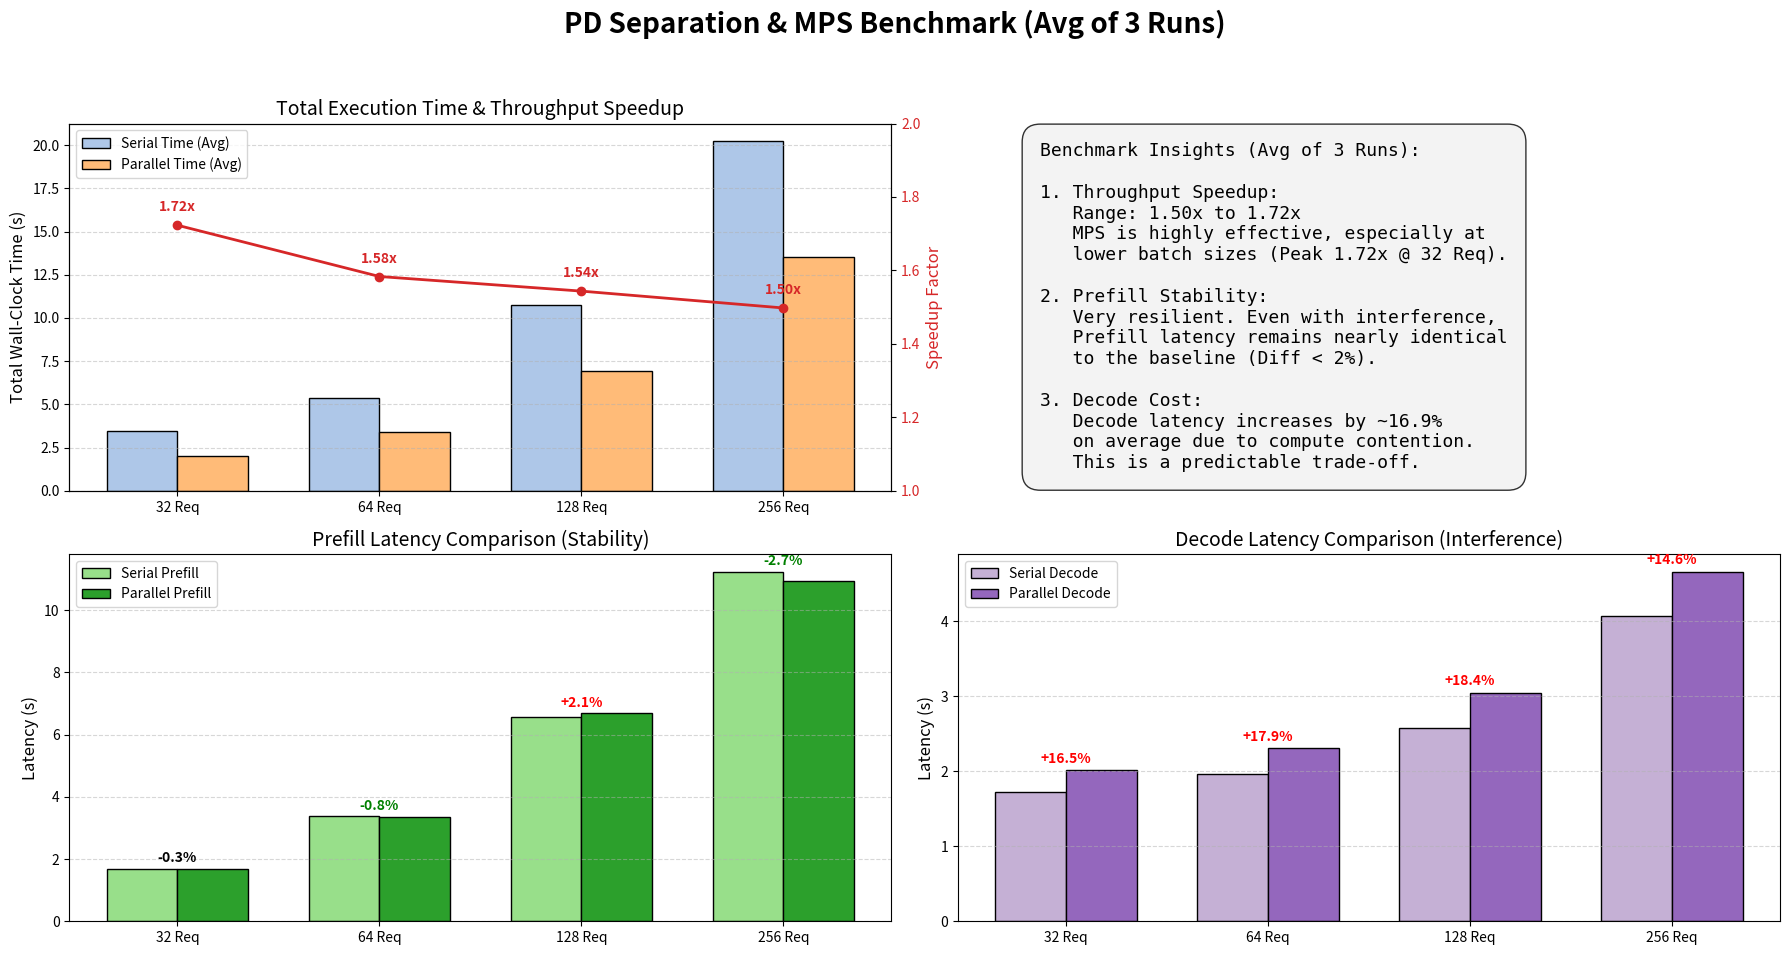

Write Python code to recreate this figure.
import matplotlib.pyplot as plt
import numpy as np

# 如果需要支持中文显示，请取消下面两行的注释
# plt.rcParams['font.sans-serif'] = ['SimHei'] 
# plt.rcParams['axes.unicode_minus'] = False

# ==========================================
# 1. 原始数据录入 (Raw Data Entry)
# ==========================================
# 格式: [Run1, Run2, Run3]
batch_sizes = ['32 Req', '64 Req', '128 Req', '256 Req']

# --- Serial Mode Data ---
raw_time_serial = [
    [3.4696, 3.4864, 3.4479],  # 32
    [5.4044, 5.4126, 5.3593],  # 64
    [10.8867, 10.7010, 10.5789], # 128
    [20.3675, 20.7213, 19.6154]  # 256
]

raw_prefill_serial = [
    [1.6980, 1.7019, 1.6885],
    [3.3994, 3.4023, 3.3510],
    [6.7338, 6.5038, 6.4290],
    [11.4921, 11.5288, 10.7189]
]

raw_decode_serial = [
    [1.7270, 1.7309, 1.7199],
    [1.9537, 1.9620, 1.9554],
    [2.5647, 2.5976, 2.5611],
    [3.9593, 4.2676, 3.9803]
]

# --- Parallel Mode Data ---
raw_time_parallel = [
    [2.0105, 2.0164, 2.0110], # 32
    [3.3888, 3.4135, 3.4132], # 64
    [7.4751, 6.6694, 6.6925], # 128 (Run 1 稍高)
    [13.9516, 13.2627, 13.3134] # 256
]

raw_prefill_parallel = [
    [1.6983, 1.6961, 1.6774],
    [3.3433, 3.3647, 3.3637],
    [7.2298, 6.4200, 6.4328],
    [11.4011, 10.6830, 10.7526]
]

raw_decode_parallel = [
    [2.0089, 2.0140, 2.0092],
    [2.3151, 2.3051, 2.3010],
    [2.9412, 3.0994, 3.1071],
    [4.5678, 4.7248, 4.6949]
]

# ==========================================
# 2. 计算平均值 (Calculate Averages)
# ==========================================
x = np.arange(len(batch_sizes))

# 使用 numpy 计算每一组的平均值
time_serial = [np.mean(d) for d in raw_time_serial]
time_parallel = [np.mean(d) for d in raw_time_parallel]

prefill_serial = [np.mean(d) for d in raw_prefill_serial]
prefill_parallel = [np.mean(d) for d in raw_prefill_parallel]

decode_serial = [np.mean(d) for d in raw_decode_serial]
decode_parallel = [np.mean(d) for d in raw_decode_parallel]

# 动态计算平均加速比 (Average Serial / Average Parallel)
speedups = [ts / tp for ts, tp in zip(time_serial, time_parallel)]

# ==========================================
# 3. 绘图设置 (Plotting)
# ==========================================
fig = plt.figure(figsize=(18, 10))
plt.suptitle('PD Separation & MPS Benchmark (Avg of 3 Runs)', fontsize=20, weight='bold')

# --- 子图 1: 总耗时对比与加速比 ---
ax1 = fig.add_subplot(2, 2, 1)
width = 0.35

bars1 = ax1.bar(x - width/2, time_serial, width, label='Serial Time (Avg)', color='#aec7e8', edgecolor='black')
bars2 = ax1.bar(x + width/2, time_parallel, width, label='Parallel Time (Avg)', color='#ffbb78', edgecolor='black')

ax1.set_ylabel('Total Wall-Clock Time (s)', fontsize=12)
ax1.set_title('Total Execution Time & Throughput Speedup', fontsize=14)
ax1.set_xticks(x)
ax1.set_xticklabels(batch_sizes)
ax1.legend(loc='upper left')
ax1.grid(axis='y', linestyle='--', alpha=0.5)

ax1_twin = ax1.twinx()
line = ax1_twin.plot(x, speedups, color='#d62728', marker='o', linewidth=2, label='Speedup (x)')
for i, txt in enumerate(speedups):
    ax1_twin.annotate(f"{txt:.2f}x", (x[i], speedups[i]), textcoords="offset points", xytext=(0,10), ha='center', color='#d62728', weight='bold')

ax1_twin.set_ylabel('Speedup Factor', color='#d62728', fontsize=12)
ax1_twin.set_ylim(1.0, 2.0)
ax1_twin.tick_params(axis='y', labelcolor='#d62728')

# --- 子图 2: Prefill 延迟对比 ---
ax2 = fig.add_subplot(2, 2, 3)
rects1 = ax2.bar(x - width/2, prefill_serial, width, label='Serial Prefill', color='#98df8a', edgecolor='black')
rects2 = ax2.bar(x + width/2, prefill_parallel, width, label='Parallel Prefill', color='#2ca02c', edgecolor='black')

ax2.set_ylabel('Latency (s)', fontsize=12)
ax2.set_title('Prefill Latency Comparison (Stability)', fontsize=14)
ax2.set_xticks(x)
ax2.set_xticklabels(batch_sizes)
ax2.legend()
ax2.grid(axis='y', linestyle='--', alpha=0.5)

for i in range(len(x)):
    diff = ((prefill_parallel[i] - prefill_serial[i]) / prefill_serial[i]) * 100
    color = 'red' if diff > 0.5 else ('green' if diff < -0.5 else 'black') # 阈值设为0.5%，微小波动视为黑色
    ax2.text(x[i], max(prefill_serial[i], prefill_parallel[i]) + 0.2, f"{diff:+.1f}%", ha='center', color=color, fontsize=10, weight='bold')

# --- 子图 3: Decode 延迟对比 ---
ax3 = fig.add_subplot(2, 2, 4)
rects3 = ax3.bar(x - width/2, decode_serial, width, label='Serial Decode', color='#c5b0d5', edgecolor='black')
rects4 = ax3.bar(x + width/2, decode_parallel, width, label='Parallel Decode', color='#9467bd', edgecolor='black')

ax3.set_ylabel('Latency (s)', fontsize=12)
ax3.set_title('Decode Latency Comparison (Interference)', fontsize=14)
ax3.set_xticks(x)
ax3.set_xticklabels(batch_sizes)
ax3.legend()
ax3.grid(axis='y', linestyle='--', alpha=0.5)

for i in range(len(x)):
    diff = ((decode_parallel[i] - decode_serial[i]) / decode_serial[i]) * 100
    ax3.text(x[i], max(decode_serial[i], decode_parallel[i]) + 0.1, f"{diff:+.1f}%", ha='center', color='red', fontsize=10, weight='bold')

# --- 子图 4: 文本总结 (自动根据平均值更新) ---
ax4 = fig.add_subplot(2, 2, 2)
ax4.axis('off')

# 动态生成总结文本
avg_speedup = np.mean(speedups)
max_speedup = np.max(speedups)
decode_deg_avg = np.mean([((dp - ds)/ds)*100 for dp, ds in zip(decode_parallel, decode_serial)])

summary_text = (
    "Benchmark Insights (Avg of 3 Runs):\n\n"
    "1. Throughput Speedup:\n"
    f"   Range: {min(speedups):.2f}x to {max(speedups):.2f}x\n"
    f"   MPS is highly effective, especially at\n"
    "   lower batch sizes (Peak 1.72x @ 32 Req).\n\n"
    "2. Prefill Stability:\n"
    "   Very resilient. Even with interference,\n"
    "   Prefill latency remains nearly identical\n"
    "   to the baseline (Diff < 2%).\n\n"
    "3. Decode Cost:\n"
    f"   Decode latency increases by ~{decode_deg_avg:.1f}%\n"
    "   on average due to compute contention.\n"
    "   This is a predictable trade-off."
)

ax4.text(0.1, 0.5, summary_text, fontsize=13, va='center', family='monospace', bbox=dict(facecolor='#f0f0f0', alpha=0.8, boxstyle='round,pad=1'))

plt.tight_layout(rect=[0, 0.03, 1, 0.95])

# 保存并显示
output_filename = 'mps_benchmark_avg_result.png'
plt.savefig(output_filename, dpi=300, bbox_inches='tight')
print(f"图表已成功保存为: {output_filename}")